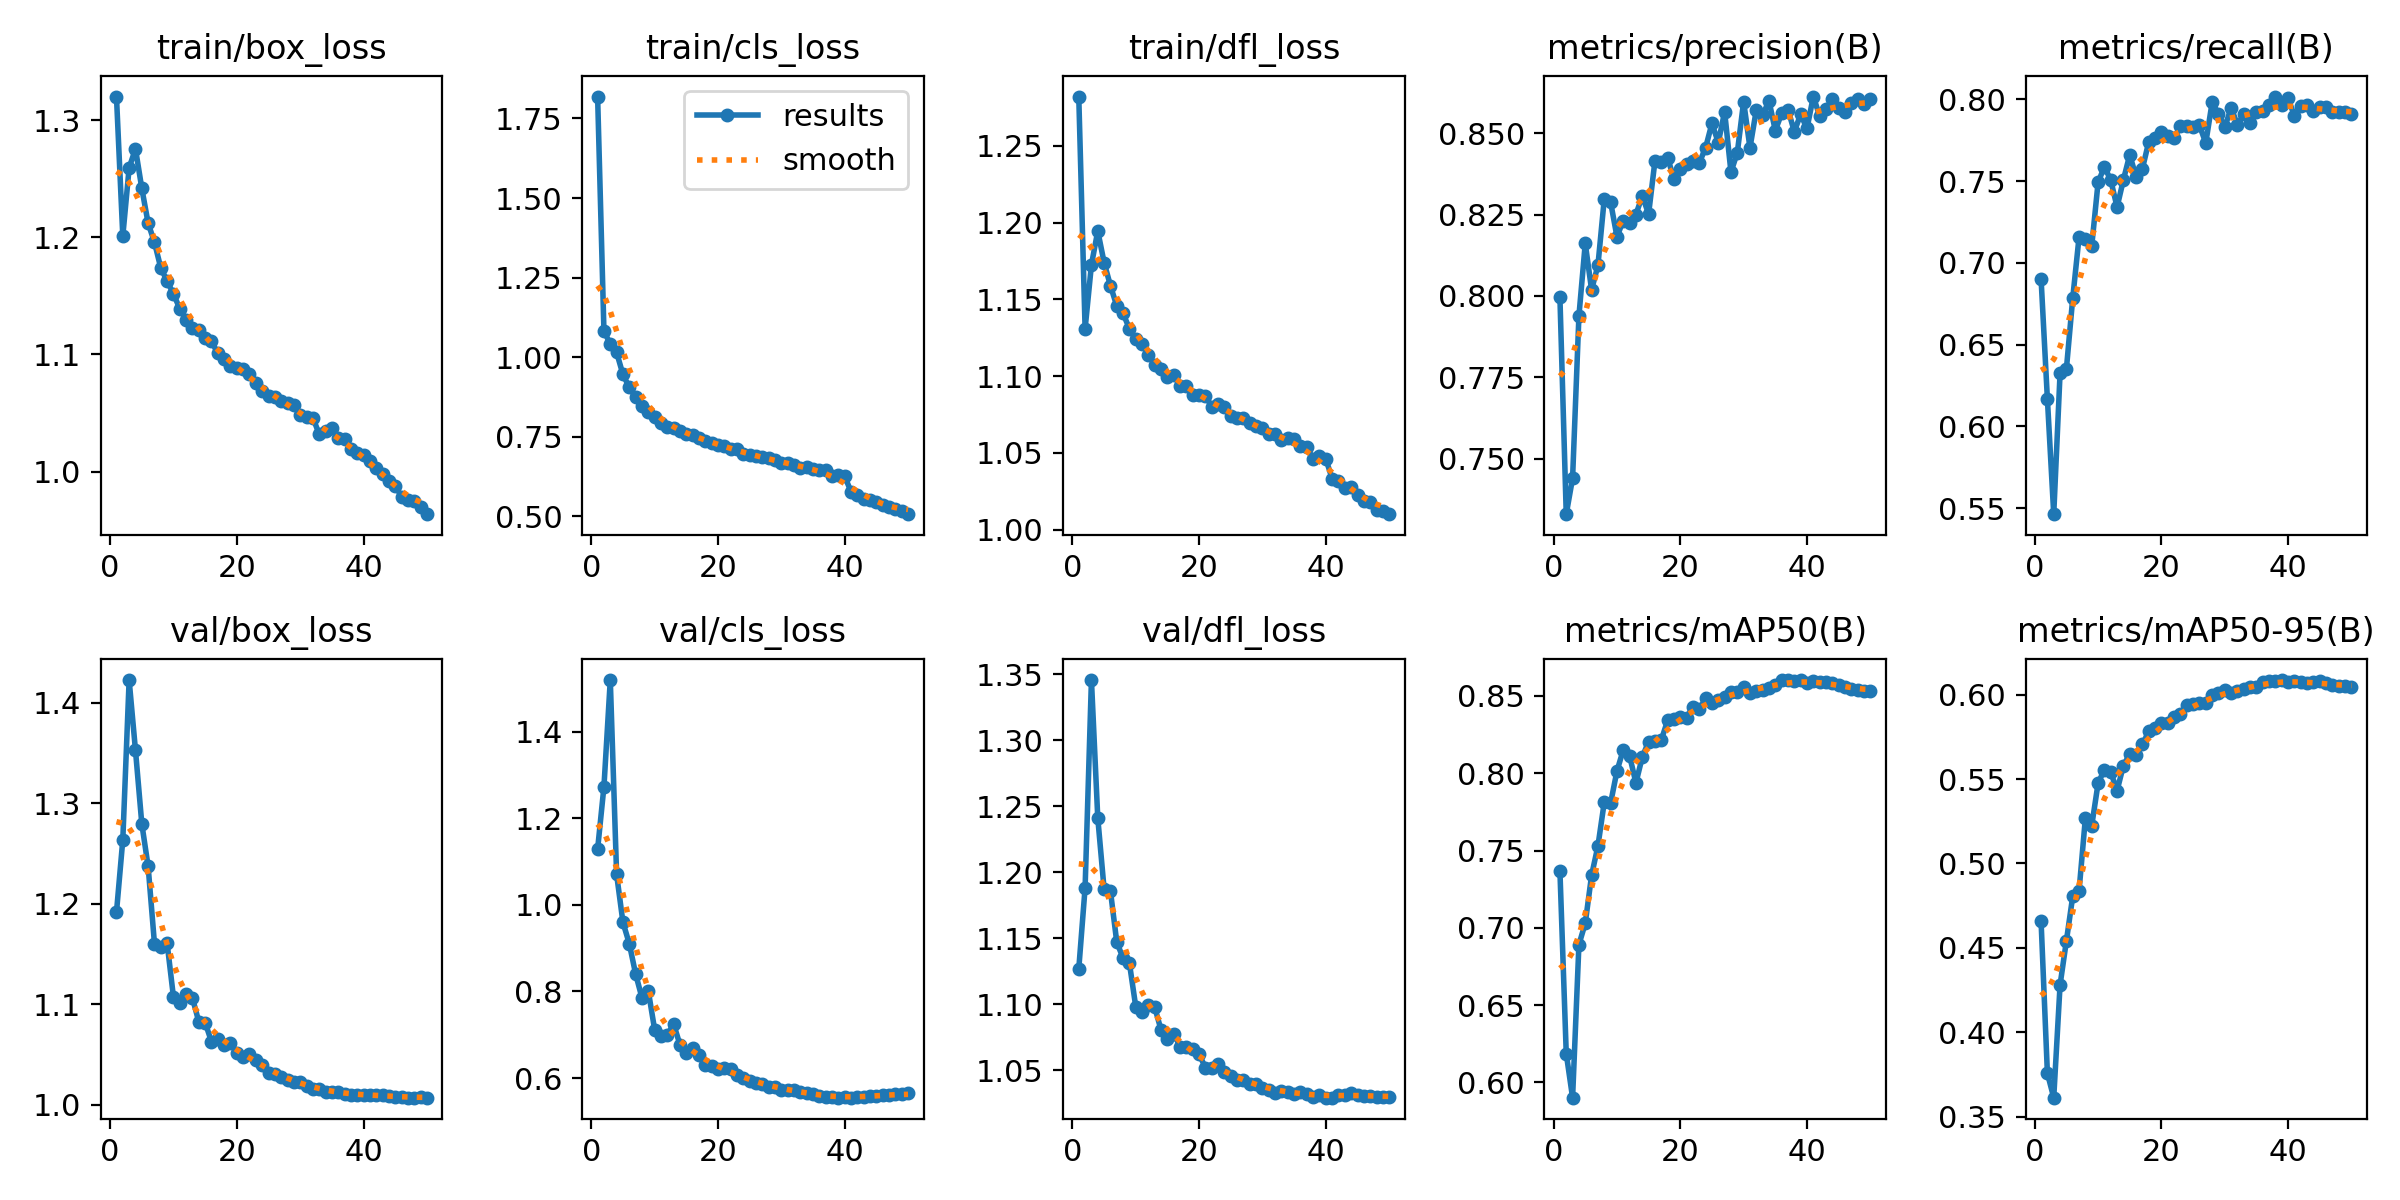

Values plotted in this chart, from the file beside it:
epoch, time, train/box_loss, train/cls_loss, train/dfl_loss, metrics/precision(B), metrics/recall(B), metrics/mAP50(B), metrics/mAP50-95(B), val/box_loss, val/cls_loss, val/dfl_loss, lr/pg0, lr/pg1, lr/pg2
1, 283, 1.32, 1.819, 1.282, 0.7996, 0.6903, 0.7369, 0.4659, 1.192, 1.129, 1.127, 0.003321, 0.003321, 0.003321
2, 561.9, 1.201, 1.081, 1.131, 0.7329, 0.6167, 0.6186, 0.3758, 1.264, 1.274, 1.188, 0.006523, 0.006523, 0.006523
3, 846.7, 1.259, 1.042, 1.173, 0.744, 0.5463, 0.59, 0.3614, 1.422, 1.52, 1.346, 0.009593, 0.009593, 0.009593
4, 1129, 1.275, 1.015, 1.195, 0.7938, 0.6326, 0.6891, 0.4281, 1.353, 1.071, 1.241, 0.009406, 0.009406, 0.009406
5, 1414, 1.242, 0.9455, 1.174, 0.8161, 0.6352, 0.7029, 0.4542, 1.28, 0.9597, 1.187, 0.009208, 0.009208, 0.009208
6, 1874, 1.212, 0.9051, 1.159, 0.8019, 0.6785, 0.734, 0.4806, 1.237, 0.9106, 1.186, 0.00901, 0.00901, 0.00901
7, 2621, 1.196, 0.8735, 1.146, 0.8094, 0.7159, 0.7529, 0.4839, 1.16, 0.8405, 1.147, 0.008812, 0.008812, 0.008812
8, 3355, 1.174, 0.8475, 1.141, 0.8298, 0.7147, 0.7812, 0.5271, 1.157, 0.7853, 1.135, 0.008614, 0.008614, 0.008614
9, 4099, 1.163, 0.827, 1.131, 0.8288, 0.7104, 0.7806, 0.5224, 1.161, 0.8014, 1.131, 0.008416, 0.008416, 0.008416
10, 4838, 1.151, 0.8109, 1.124, 0.8182, 0.7492, 0.8014, 0.5475, 1.107, 0.712, 1.098, 0.008218, 0.008218, 0.008218
11, 5575, 1.139, 0.794, 1.121, 0.8231, 0.7589, 0.8151, 0.5556, 1.102, 0.6971, 1.094, 0.00802, 0.00802, 0.00802
12, 6317, 1.13, 0.78, 1.114, 0.8224, 0.7506, 0.8112, 0.5541, 1.11, 0.7, 1.099, 0.007822, 0.007822, 0.007822
13, 7070, 1.122, 0.7769, 1.107, 0.825, 0.7341, 0.7937, 0.5431, 1.106, 0.7246, 1.097, 0.007624, 0.007624, 0.007624
14, 7830, 1.121, 0.7664, 1.105, 0.8307, 0.7508, 0.8104, 0.558, 1.083, 0.6771, 1.08, 0.007426, 0.007426, 0.007426
15, 8583, 1.114, 0.7574, 1.099, 0.8252, 0.7661, 0.8205, 0.5648, 1.082, 0.6568, 1.074, 0.007228, 0.007228, 0.007228
16, 9331, 1.111, 0.7559, 1.101, 0.8415, 0.7526, 0.821, 0.5644, 1.063, 0.6686, 1.078, 0.00703, 0.00703, 0.00703
17, 10080, 1.101, 0.7453, 1.094, 0.8412, 0.7577, 0.8214, 0.5705, 1.066, 0.6524, 1.068, 0.006832, 0.006832, 0.006832
18, 10841, 1.096, 0.7376, 1.094, 0.8425, 0.7741, 0.8342, 0.5782, 1.06, 0.6294, 1.067, 0.006634, 0.006634, 0.006634
19, 11591, 1.09, 0.7313, 1.088, 0.8359, 0.7766, 0.835, 0.58, 1.062, 0.6286, 1.066, 0.006436, 0.006436, 0.006436
20, 12347, 1.088, 0.7235, 1.087, 0.839, 0.78, 0.8362, 0.5834, 1.052, 0.6202, 1.062, 0.006238, 0.006238, 0.006238
21, 13162, 1.088, 0.721, 1.087, 0.8405, 0.7778, 0.836, 0.5831, 1.048, 0.6225, 1.052, 0.00604, 0.00604, 0.00604
22, 13939, 1.083, 0.7114, 1.08, 0.8413, 0.7763, 0.843, 0.5865, 1.051, 0.6198, 1.051, 0.005842, 0.005842, 0.005842
23, 14703, 1.075, 0.7119, 1.082, 0.8408, 0.7836, 0.8413, 0.5886, 1.045, 0.6059, 1.054, 0.005644, 0.005644, 0.005644
24, 15463, 1.069, 0.6969, 1.08, 0.8456, 0.7835, 0.8484, 0.5936, 1.039, 0.5998, 1.049, 0.005446, 0.005446, 0.005446
25, 16228, 1.065, 0.6915, 1.074, 0.853, 0.7828, 0.8452, 0.5944, 1.031, 0.5926, 1.046, 0.005248, 0.005248, 0.005248
26, 17004, 1.064, 0.6881, 1.073, 0.8471, 0.7842, 0.8475, 0.5948, 1.031, 0.5896, 1.043, 0.00505, 0.00505, 0.00505
27, 17761, 1.06, 0.6853, 1.073, 0.8566, 0.7733, 0.8493, 0.5948, 1.028, 0.5867, 1.042, 0.004852, 0.004852, 0.004852
28, 18517, 1.058, 0.6826, 1.069, 0.838, 0.7981, 0.8528, 0.5995, 1.025, 0.5788, 1.04, 0.004654, 0.004654, 0.004654
29, 19285, 1.057, 0.677, 1.067, 0.844, 0.7914, 0.8528, 0.6011, 1.023, 0.5802, 1.04, 0.004456, 0.004456, 0.004456
30, 20049, 1.048, 0.6667, 1.066, 0.8597, 0.7829, 0.8558, 0.6026, 1.022, 0.5724, 1.036, 0.004258, 0.004258, 0.004258
31, 20802, 1.047, 0.6684, 1.062, 0.8455, 0.7949, 0.8522, 0.6012, 1.019, 0.5727, 1.035, 0.00406, 0.00406, 0.00406
32, 21554, 1.046, 0.661, 1.062, 0.8571, 0.7845, 0.853, 0.6018, 1.016, 0.572, 1.033, 0.003862, 0.003862, 0.003862
33, 22317, 1.032, 0.6522, 1.059, 0.8556, 0.7908, 0.8541, 0.6032, 1.016, 0.5674, 1.034, 0.003664, 0.003664, 0.003664
34, 23072, 1.035, 0.6533, 1.06, 0.8599, 0.7854, 0.8554, 0.6045, 1.013, 0.5648, 1.033, 0.003466, 0.003466, 0.003466
35, 23826, 1.037, 0.65, 1.059, 0.8508, 0.792, 0.857, 0.6044, 1.012, 0.5642, 1.032, 0.003268, 0.003268, 0.003268
36, 24589, 1.029, 0.6457, 1.055, 0.8561, 0.793, 0.8602, 0.6074, 1.013, 0.5588, 1.033, 0.00307, 0.00307, 0.00307
37, 25353, 1.028, 0.6449, 1.054, 0.8573, 0.7965, 0.8603, 0.6083, 1.011, 0.5556, 1.032, 0.002872, 0.002872, 0.002872
38, 26115, 1.02, 0.6274, 1.046, 0.8505, 0.8018, 0.86, 0.6081, 1.01, 0.5552, 1.03, 0.002674, 0.002674, 0.002674
39, 26874, 1.016, 0.6297, 1.048, 0.8558, 0.7967, 0.8601, 0.6086, 1.01, 0.5545, 1.031, 0.002476, 0.002476, 0.002476
40, 27632, 1.014, 0.6255, 1.046, 0.8514, 0.8006, 0.8585, 0.6073, 1.01, 0.5554, 1.029, 0.002278, 0.002278, 0.002278
41, 28403, 1.009, 0.5776, 1.033, 0.8613, 0.7899, 0.86, 0.6081, 1.01, 0.5548, 1.029, 0.00208, 0.00208, 0.00208
42, 29194, 1.003, 0.567, 1.032, 0.8553, 0.7961, 0.8589, 0.6074, 1.01, 0.5561, 1.031, 0.001882, 0.001882, 0.001882
43, 29977, 0.9983, 0.5551, 1.027, 0.8573, 0.7969, 0.8591, 0.607, 1.01, 0.5565, 1.031, 0.001684, 0.001684, 0.001684
44, 30763, 0.9923, 0.5525, 1.028, 0.8607, 0.7929, 0.8583, 0.6072, 1.009, 0.5575, 1.033, 0.001486, 0.001486, 0.001486
45, 31548, 0.9879, 0.5446, 1.023, 0.8579, 0.7954, 0.8574, 0.6078, 1.008, 0.5575, 1.031, 0.001288, 0.001288, 0.001288
46, 32338, 0.9786, 0.5351, 1.019, 0.8564, 0.7952, 0.8559, 0.6066, 1.008, 0.5597, 1.031, 0.00109, 0.00109, 0.00109
47, 33139, 0.9761, 0.5291, 1.018, 0.8592, 0.7925, 0.8547, 0.6056, 1.007, 0.561, 1.03, 0.000892, 0.000892, 0.000892
48, 33940, 0.9744, 0.5226, 1.013, 0.8605, 0.7924, 0.8538, 0.6052, 1.007, 0.5628, 1.03, 0.000694, 0.000694, 0.000694
49, 34740, 0.9694, 0.5154, 1.012, 0.8588, 0.7921, 0.8532, 0.6049, 1.007, 0.5633, 1.03, 0.000496, 0.000496, 0.000496
50, 35534, 0.9636, 0.5066, 1.01, 0.8606, 0.7911, 0.8531, 0.6045, 1.007, 0.5644, 1.03, 0.000298, 0.000298, 0.000298
